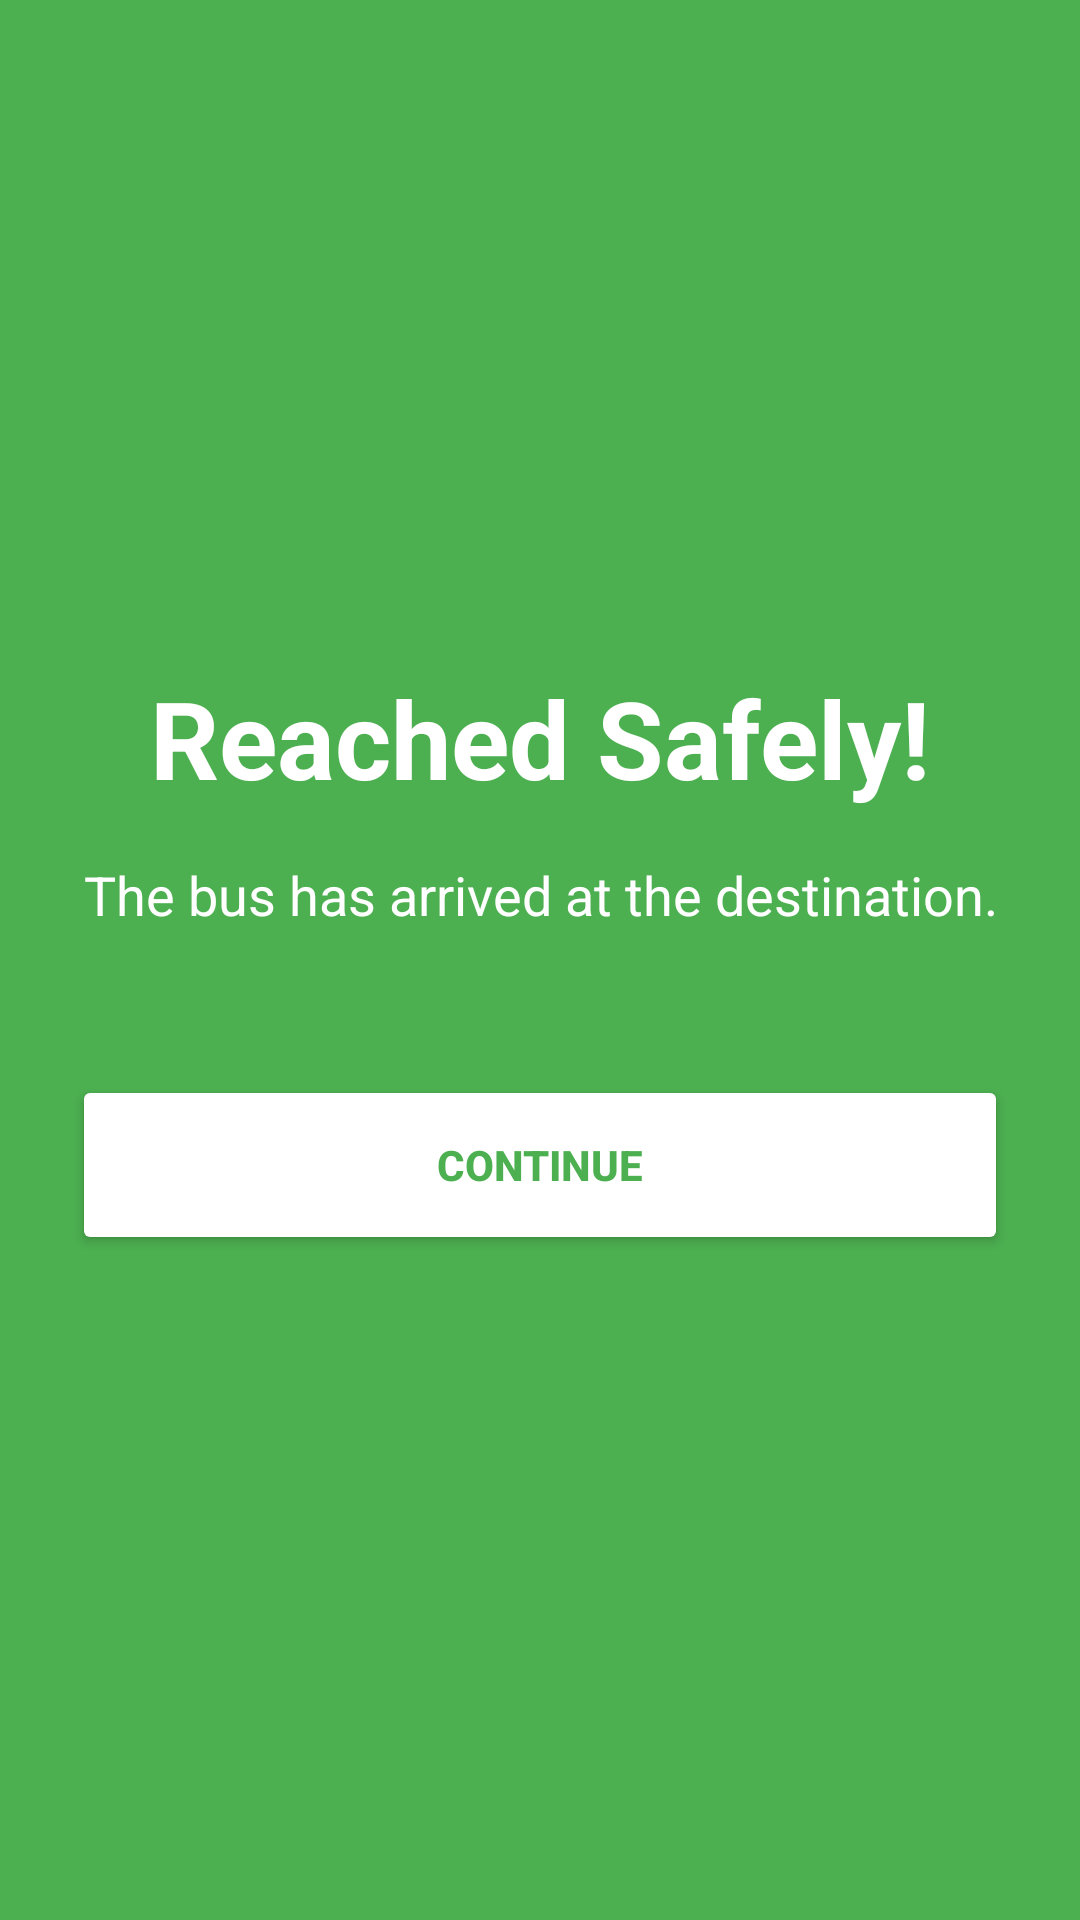

The Android layout XML behind this screen, and the referenced resources:
<!-- AndroidManifest.xml: application theme Theme.VidyaVahini1 -->
<!-- res/layout/activity_safereach.xml -->
<?xml version="1.0" encoding="utf-8"?>
<LinearLayout xmlns:android="http://schemas.android.com/apk/res/android"
    android:layout_width="match_parent"
    android:layout_height="match_parent"
    android:background="#4CAF50"
    android:gravity="center"
    android:orientation="vertical"
    android:padding="24dp">

    <TextView
        android:layout_width="wrap_content"
        android:layout_height="wrap_content"
        android:text="Reached Safely!"
        android:textColor="@android:color/white"
        android:textSize="36sp"
        android:textStyle="bold" />

    <TextView
        android:layout_width="wrap_content"
        android:layout_height="wrap_content"
        android:layout_marginTop="16dp"
        android:text="The bus has arrived at the destination."
        android:textColor="@android:color/white"
        android:textSize="18sp"
        android:textAlignment="center"/>

    <Button
        android:id="@+id/btnSafeReachDone"
        android:layout_width="match_parent"
        android:layout_height="60dp"
        android:layout_marginTop="48dp"
        android:backgroundTint="@android:color/white"
        android:textColor="#4CAF50"
        android:text="Continue"
        android:textStyle="bold"/>
</LinearLayout>
<!-- resources referenced by this layout -->
<resources>
  <style name="Theme.VidyaVahini1" parent="Base.Theme.VidyaVahini1" />
  <style name="Base.Theme.VidyaVahini1" parent="Theme.Material3.DayNight.NoActionBar">
          
          
      </style>
</resources>
